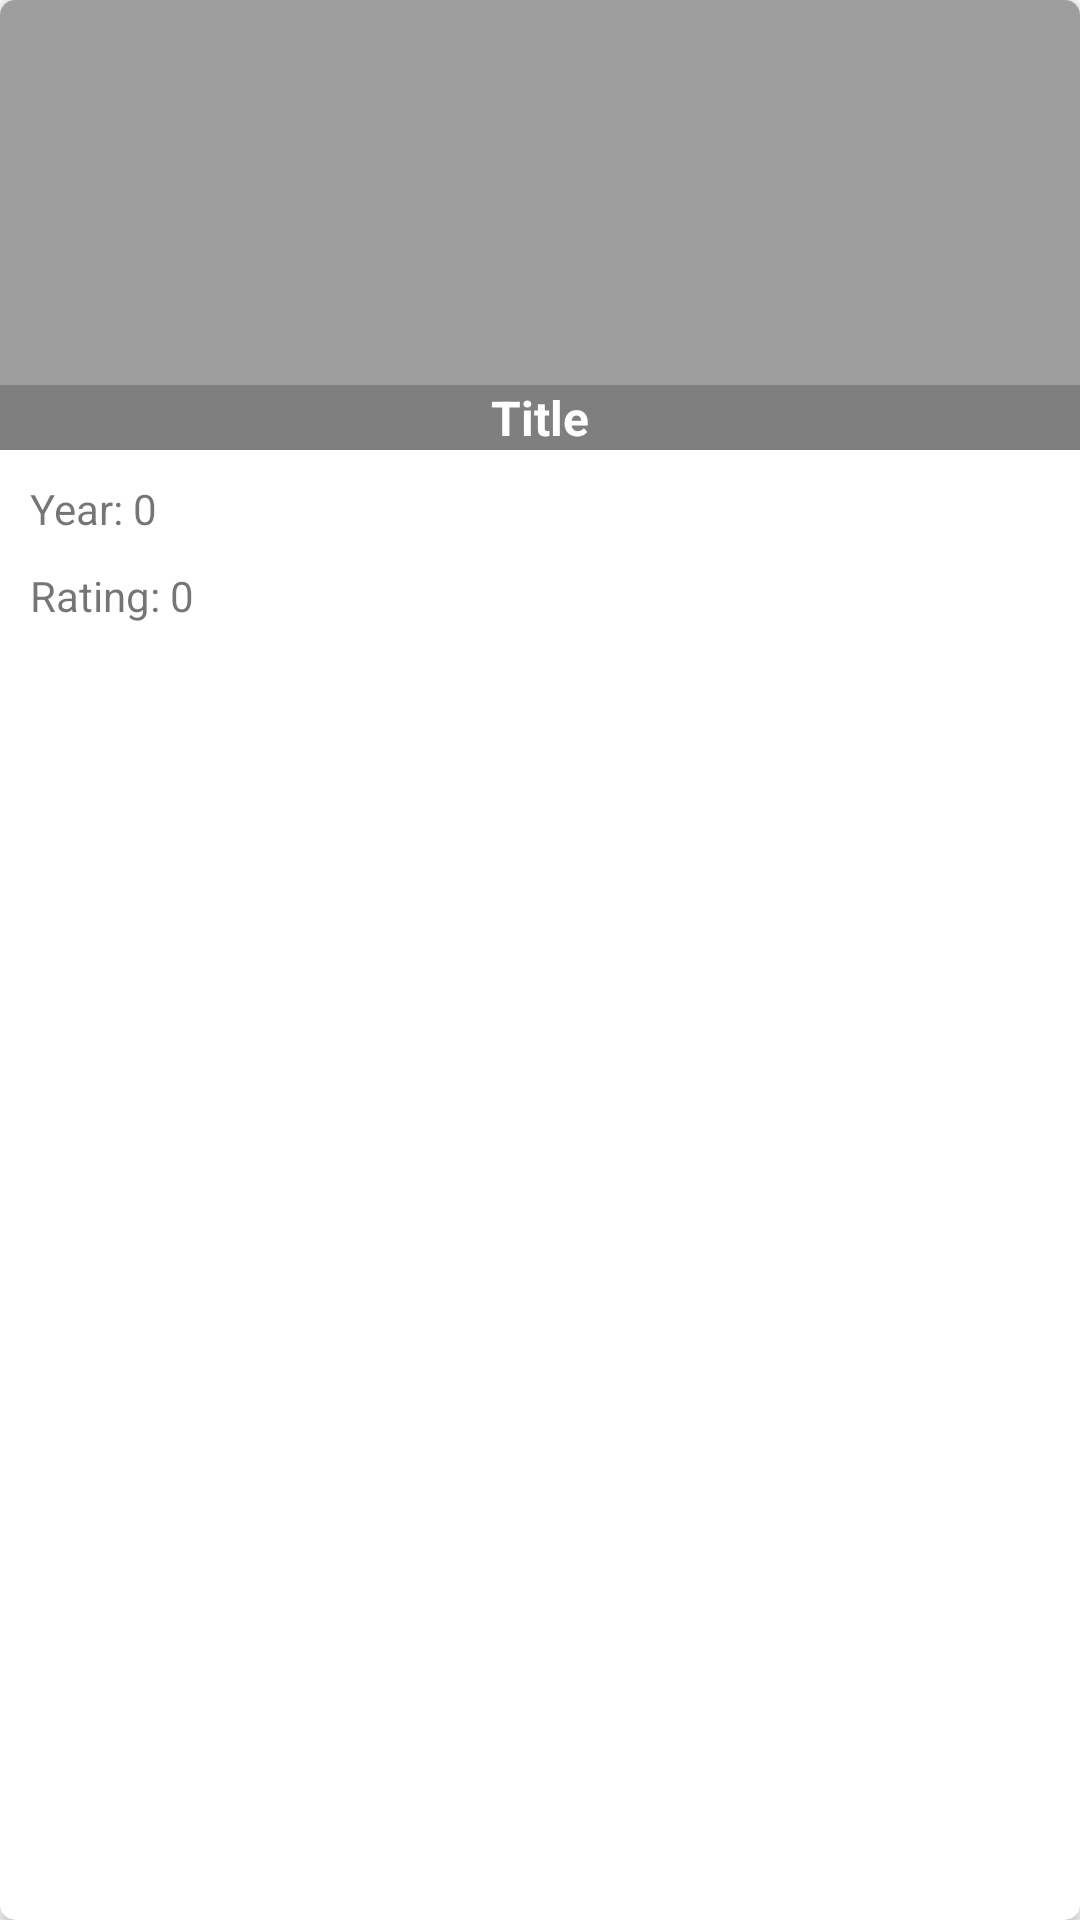

Write the Android layout XML for this screen, with the resource values it uses.
<!-- AndroidManifest.xml: application theme AppTheme -->
<!-- res/layout/layout_item_shows.xml -->
<?xml version="1.0" encoding="utf-8"?>
<android.support.v7.widget.CardView xmlns:android="http://schemas.android.com/apk/res/android"
    xmlns:app="http://schemas.android.com/apk/res-auto"
    android:layout_width="match_parent"
    android:layout_height="wrap_content"
    android:layout_margin="@dimen/layout_item_shows_margin"
    android:elevation="@dimen/layout_item_shows_elevation"
    app:cardCornerRadius="@dimen/layout_item_shows_card_corner_radius">

    <LinearLayout
        android:layout_width="match_parent"
        android:layout_height="wrap_content"
        android:background="?attr/selectableItemBackground"
        android:clickable="true"
        android:orientation="vertical">

        <RelativeLayout
            android:layout_width="match_parent"
            android:layout_height="wrap_content">

            <ImageView
                android:id="@+id/iv_show"
                android:layout_width="match_parent"
                android:layout_height="@dimen/layout_item_shows_iv_height"
                android:background="@color/mid_gray"
                android:contentDescription="@null"
                android:scaleType="centerCrop" />

            <TextView
                android:id="@+id/tv_title"
                android:layout_width="match_parent"
                android:layout_height="wrap_content"
                android:layout_alignBottom="@+id/iv_show"
                android:background="@color/bg_image_transparent"
                android:padding="@dimen/layout_item_shows_title_padding"
                android:gravity="center"
                android:text="@string/layout_item_shows_title_label"
                android:textColor="@android:color/white"
                android:textSize="@dimen/layout_item_shows_title_text_size"
                android:textStyle="bold" />

        </RelativeLayout>

        <TextView
            android:id="@+id/tv_year"
            android:layout_width="match_parent"
            android:layout_height="wrap_content"
            android:layout_marginTop="@dimen/layout_item_shows_year_margin_top"
            android:paddingLeft="@dimen/layout_item_shows_padding_left_right"
            android:paddingRight="@dimen/layout_item_shows_padding_left_right"
            android:text="@string/layout_item_shows_year_label" />

        <TextView
            android:id="@+id/tv_rating"
            android:layout_width="match_parent"
            android:layout_height="wrap_content"
            android:layout_marginBottom="@dimen/layout_item_shows_year_margin_top"
            android:layout_marginTop="@dimen/layout_item_shows_year_margin_top"
            android:paddingLeft="@dimen/layout_item_shows_padding_left_right"
            android:paddingRight="@dimen/layout_item_shows_padding_left_right"
            android:text="@string/layout_item_shows_raging_label" />

    </LinearLayout>

</android.support.v7.widget.CardView>
<!-- resources referenced by this layout -->
<resources>
  <color name="bg_image_transparent">#33000000</color>
  <color name="mid_gray">#9E9E9E</color>
  <dimen name="layout_item_shows_card_corner_radius">5dp</dimen>
  <dimen name="layout_item_shows_elevation">4dp</dimen>
  <dimen name="layout_item_shows_iv_height">150dp</dimen>
  <dimen name="layout_item_shows_margin">10dp</dimen>
  <dimen name="layout_item_shows_padding_left_right">10dp</dimen>
  <dimen name="layout_item_shows_title_padding">16dp</dimen>
  <dimen name="layout_item_shows_title_text_size">16sp</dimen>
  <dimen name="layout_item_shows_year_margin_top">10dp</dimen>
  <string name="layout_item_shows_raging_label">Rating: 0</string>
  <string name="layout_item_shows_title_label">Title</string>
  <string name="layout_item_shows_year_label">Year: 0</string>
  <style name="AppTheme" parent="AppTheme.Base">
      </style>
  <style name="AppTheme.Base" parent="Theme.AppCompat.Light.DarkActionBar">
          <item name="windowNoTitle">true</item>
          <item name="windowActionBar">false</item>
          <item name="colorPrimary">@color/colorPrimary</item>
          <item name="colorPrimaryDark">@color/colorPrimaryDark</item>
          <item name="colorAccent">@color/colorAccent</item>
      </style>
  <color name="colorPrimary">#3F51B5</color>
  <color name="colorPrimaryDark">#303F9F</color>
  <color name="colorAccent">#FF4081</color>
</resources>
